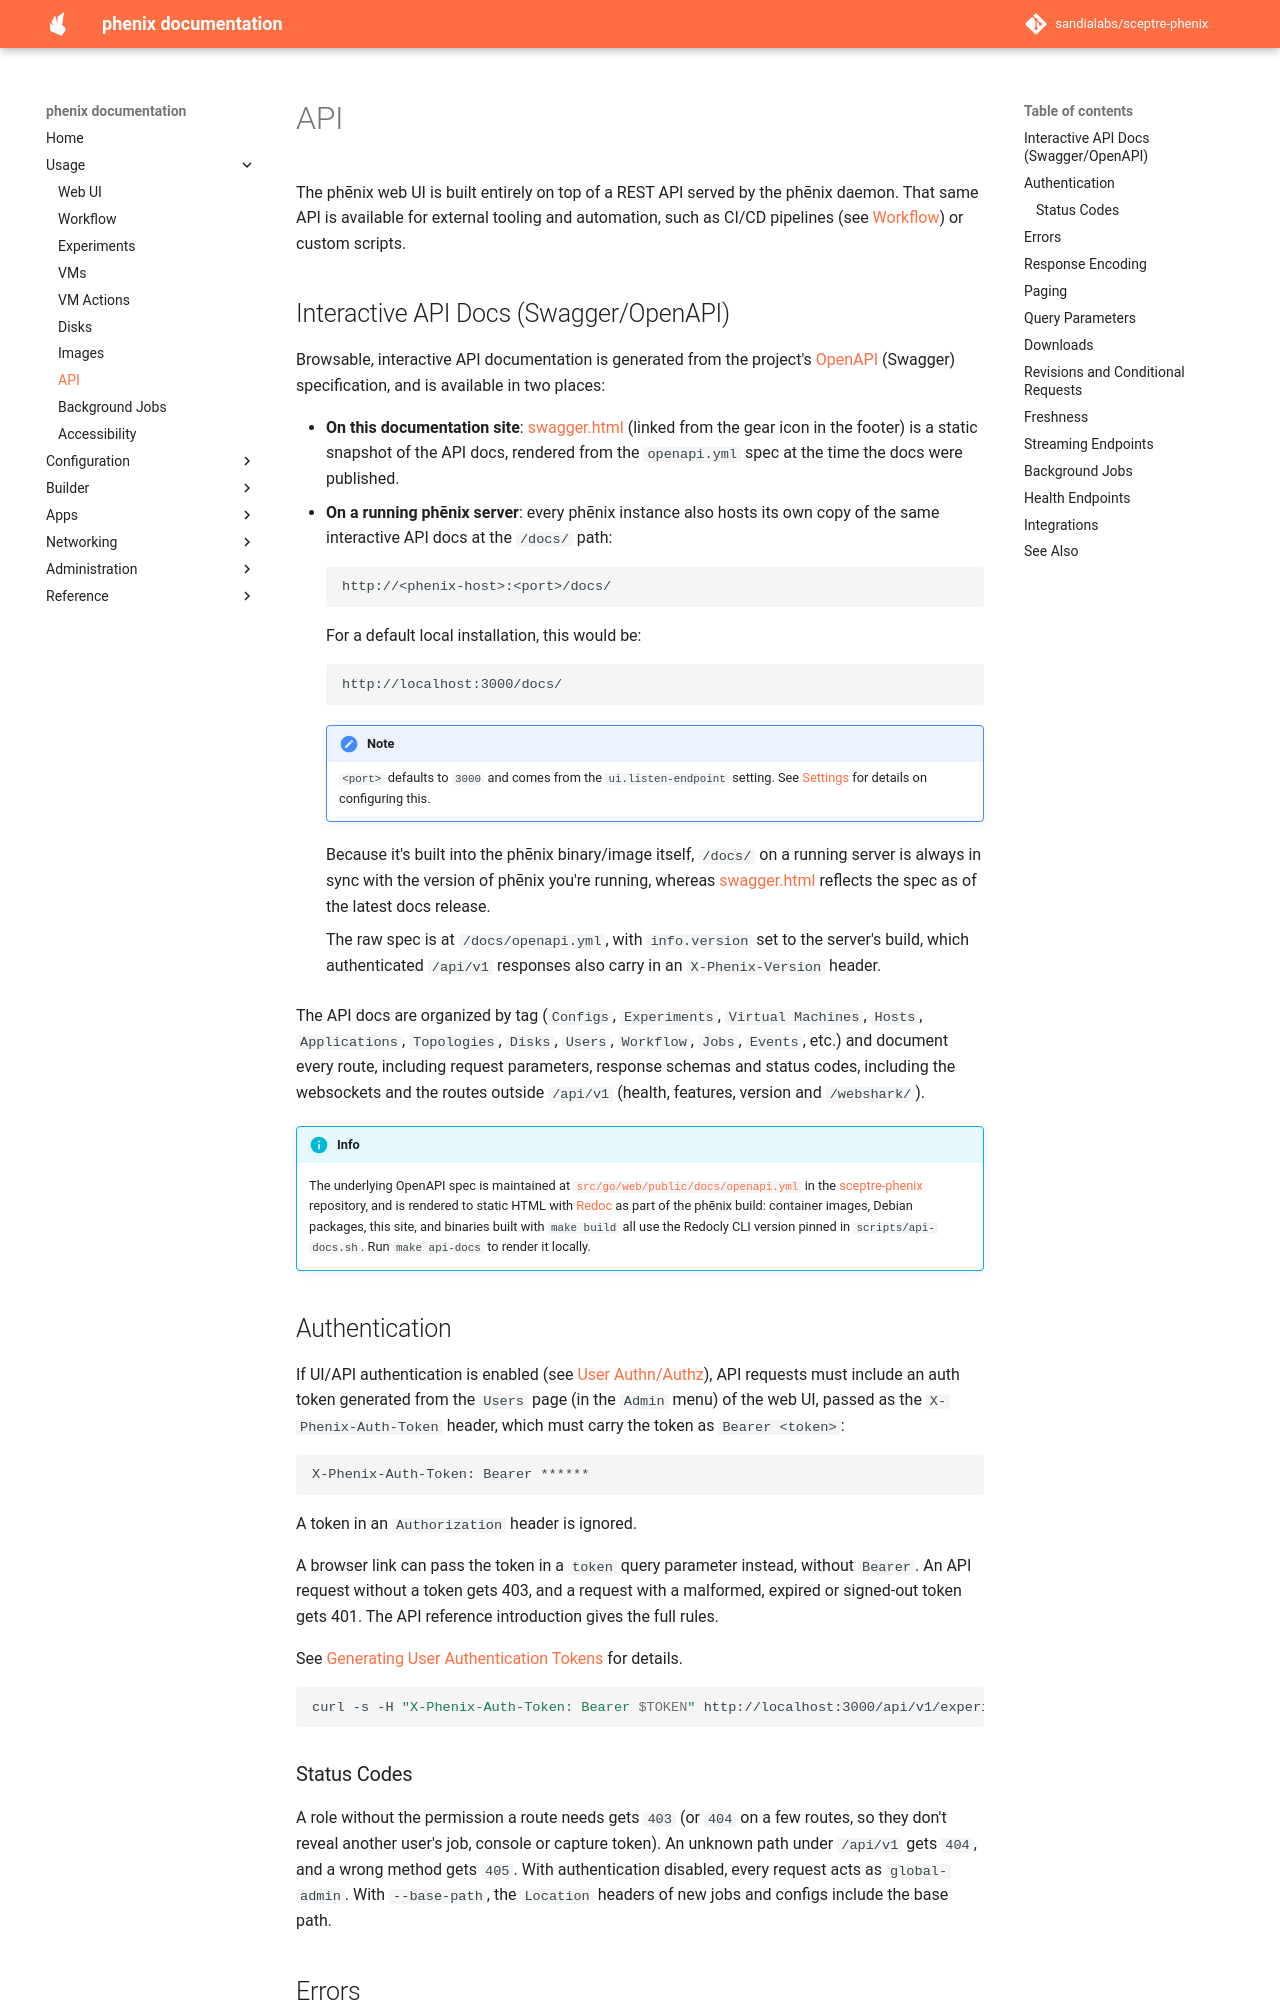

repository: sandialabs/sceptre-phenix · page: latest/api/index.html · generator: mkdocs

# API

The phēnix web UI is built entirely on top of a REST API served by the phēnix
daemon. That same API is available for external tooling and automation, such
as CI/CD pipelines (see [Workflow](workflow.md)) or custom scripts.

## Interactive API Docs (Swagger/OpenAPI)

Browsable, interactive API documentation is generated from the project's
[OpenAPI](https://www.openapis.org/) (Swagger) specification, and is
available in two places:

* **On this documentation site**: [swagger.html](/swagger.html) (linked from
  the gear icon in the footer) is a static snapshot of the API docs, rendered
  from the `openapi.yml` spec at the time the docs were published.
* **On a running phēnix server**: every phēnix instance also hosts its own
  copy of the same interactive API docs at the `/docs/` path:

    ```text
    http://<phenix-host>:<port>/docs/
    ```

    For a default local installation, this would be:

    ```text
    http://localhost:3000/docs/
    ```

    !!! note
        `<port>` defaults to `3000` and comes from the `ui.listen-endpoint`
        setting. See [Settings](settings.md) for details on configuring this.

    Because it's built into the phēnix binary/image itself, `/docs/` on a
    running server is always in sync with the version of phēnix you're
    running, whereas [swagger.html](/swagger.html) reflects the spec as of
    the latest docs release.

    The raw spec is at `/docs/openapi.yml`, with `info.version` set to the
    server's build, which authenticated `/api/v1` responses also carry in an
    `X-Phenix-Version` header.

The API docs are organized by tag (`Configs`, `Experiments`, `Virtual
Machines`, `Hosts`, `Applications`, `Topologies`, `Disks`, `Users`,
`Workflow`, `Jobs`, `Events`, etc.) and document every route, including request
parameters, response schemas and status codes, including the websockets and
the routes outside `/api/v1` (health, features, version and `/webshark/`).

!!! info
    The underlying OpenAPI spec is maintained at
    [`src/go/web/public/docs/openapi.yml`](https://github.com/sandialabs/sceptre-phenix/blob/main/src/go/web/public/docs/openapi.yml)
    in the [sceptre-phenix](https://github.com/sandialabs/sceptre-phenix)
    repository, and is rendered to static HTML with
    [Redoc](https://github.com/Redocly/redoc) as part of the phēnix build:
    container images, Debian packages, this site, and binaries built with
    `make build` all use the Redocly CLI version pinned in
    `scripts/api-docs.sh`. Run `make api-docs` to render it locally.

## Authentication

If UI/API authentication is enabled (see
[User Authn/Authz](user-administration.md)), API requests must include an
auth token generated from the `Users` page (in the `Admin` menu) of the web
UI, passed as the `X-Phenix-Auth-Token` header, which must carry the token as `Bearer <token>`:

```http
X-Phenix-Auth-Token: Bearer ******
```

A token in an `Authorization` header is ignored.

A browser link can pass the token in a `token` query parameter instead, without
`Bearer`. An API request without a token gets 403, and a request with a
malformed, expired or signed-out token gets 401. The API reference introduction
gives the full rules.

See [Generating User Authentication Tokens](user-administration.md#generating-user-authentication-tokens)
for details.

```bash
curl -s -H "X-Phenix-Auth-Token: Bearer $TOKEN" http://localhost:3000/api/v1/experiments
```
